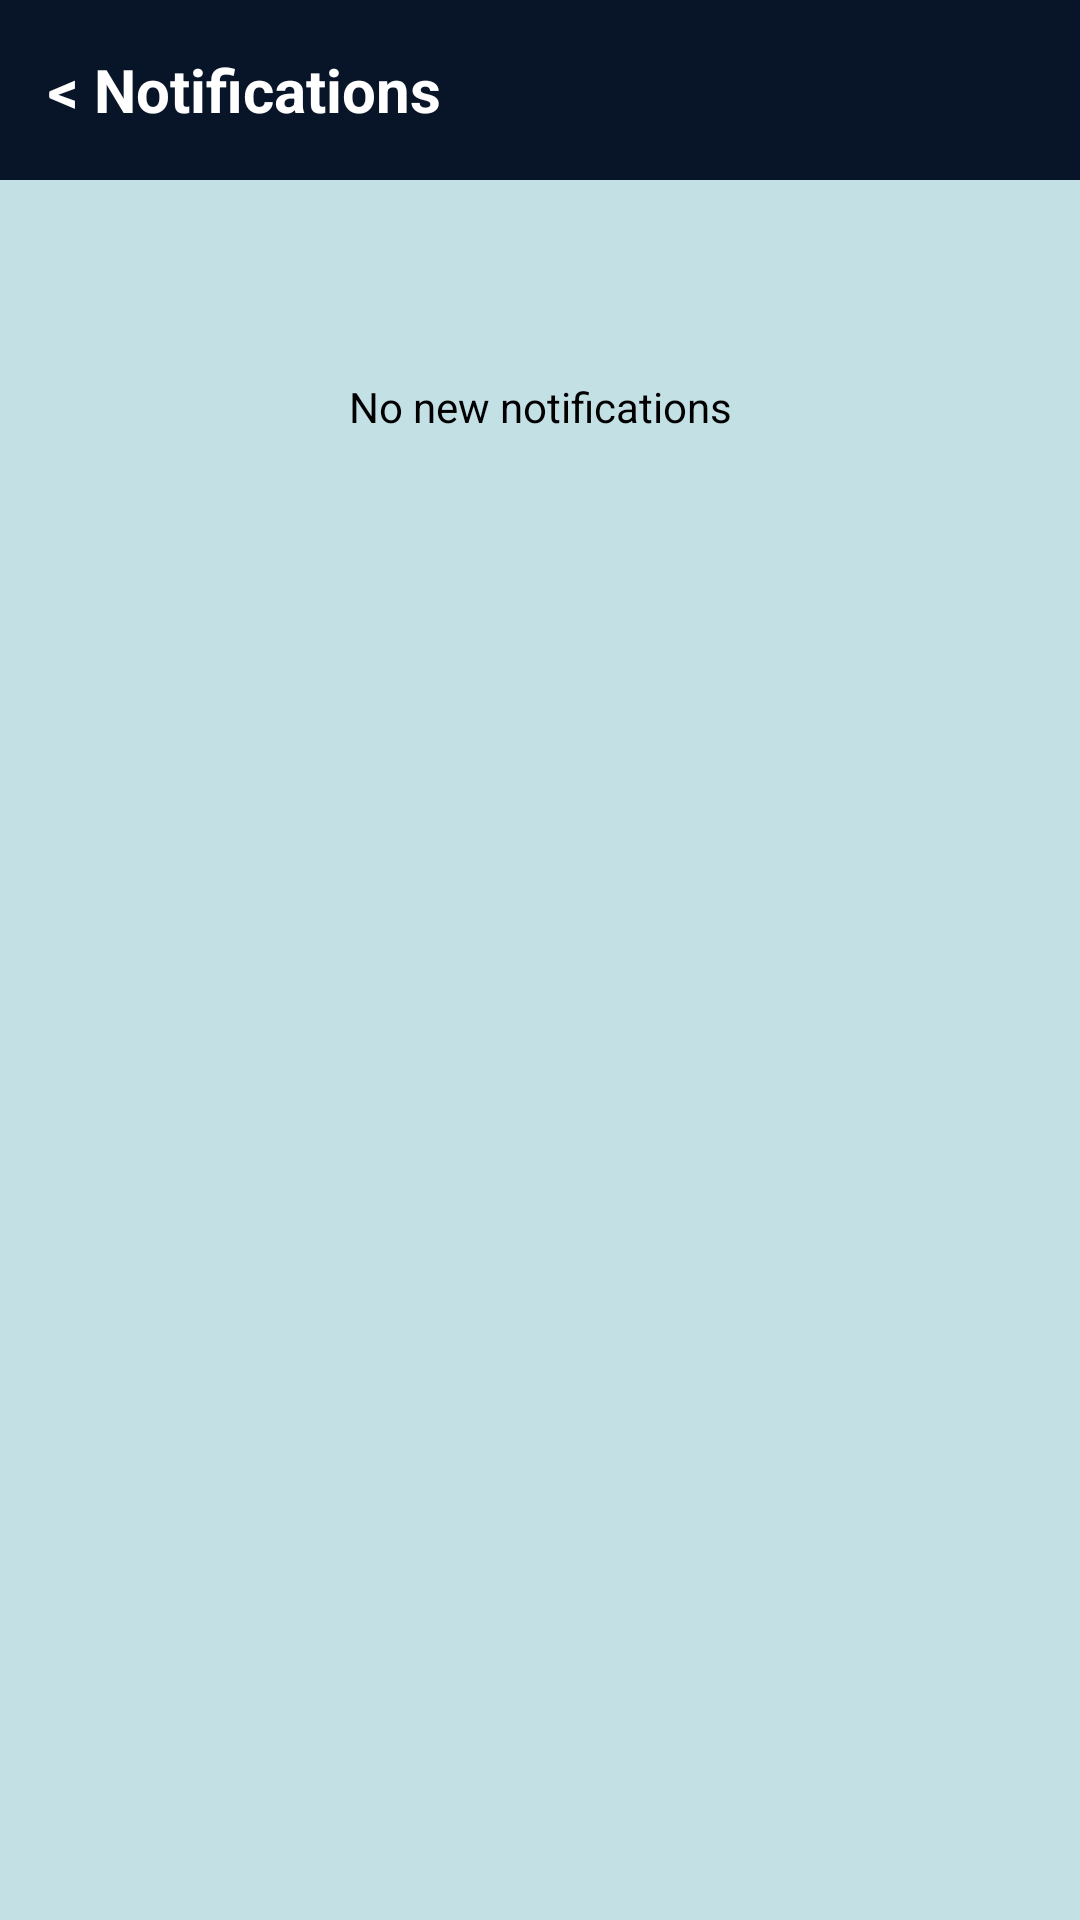

Reconstruct the res/layout file that produces this screen, plus the resources it refers to.
<!-- AndroidManifest.xml: application theme Theme.CURATOR -->
<!-- res/layout/activity_notification.xml -->
<?xml version="1.0" encoding="utf-8"?>
<androidx.constraintlayout.widget.ConstraintLayout xmlns:android="http://schemas.android.com/apk/res/android"
    xmlns:app="http://schemas.android.com/apk/res-auto"
    android:layout_width="match_parent"
    android:layout_height="match_parent"
    android:background="@color/lightPurple">

    <LinearLayout
        android:id="@+id/top_bar"
        android:layout_width="match_parent"
        android:layout_height="60dp"
        android:background="@color/primaryPurple"
        android:gravity="center_vertical"
        android:paddingHorizontal="16dp"
        app:layout_constraintTop_toTopOf="parent">

        <TextView
            android:id="@+id/btn_back"
            android:layout_width="wrap_content"
            android:layout_height="wrap_content"
            android:text="&lt; Notifications"
            android:textColor="@color/text_white"
            android:textSize="20sp"
            android:textStyle="bold" />
    </LinearLayout>

    <ScrollView
        android:layout_width="match_parent"
        android:layout_height="0dp"
        app:layout_constraintBottom_toBottomOf="parent"
        app:layout_constraintTop_toBottomOf="@id/top_bar">

        <LinearLayout
            android:id="@+id/notifications_container"
            android:layout_width="match_parent"
            android:layout_height="wrap_content"
            android:orientation="vertical"
            android:padding="16dp">

            <TextView
                android:layout_width="match_parent"
                android:layout_height="wrap_content"
                android:text="No new notifications"
                android:gravity="center"
                android:layout_marginTop="50dp"
                android:textColor="@color/black" />

        </LinearLayout>
    </ScrollView>

</androidx.constraintlayout.widget.ConstraintLayout>
<!-- resources referenced by this layout -->
<resources>
  <color name="black">#000000</color>
  <color name="lightPurple">#c3e0e5</color>
  <color name="primaryPurple">#081427</color>
  <color name="text_white">#FFFFFF</color>
  <style name="Theme.CURATOR" parent="Base.Theme.CURATOR" />
  <style name="Base.Theme.CURATOR" parent="Theme.Material3.DayNight.NoActionBar">
          
          <item name="colorPrimary">@color/primaryPurple</item>
          <item name="colorPrimaryDark">@color/darkPurple</item>
          <item name="colorSecondary">@color/lightPurple</item>
          <item name="android:statusBarColor">@color/primaryPurple</item>
          <item name="android:windowLightStatusBar">false</item>
          <item name="android:navigationBarColor">@color/primaryPurple</item>
          <item name="android:windowLightNavigationBar" tools:targetApi="o_mr1">false</item>
          <item name="android:windowBackground">@color/lightPurple</item>
      </style>
  <color name="darkPurple">#040a1a</color>
</resources>
